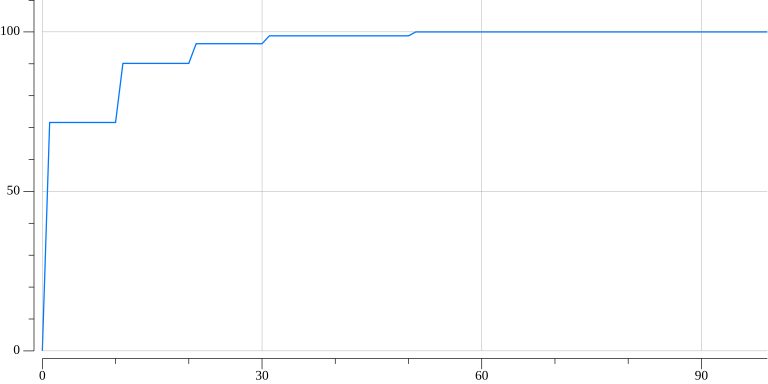

Source data for this figure (header and first rows):
0, 0, -0.012160797825152746
1, 71.6, 0.08877
2, 71.6, 0.009477
3, 71.6, -0.01715
4, 71.6, 0.006605
5, 71.6, -0.002357
6, 71.6, 0.002072
7, 71.6, 0.1269
8, 71.6, 0.02737
9, 71.6, -0.005982
10, 71.6, -0.004521
11, 90.12, -0.01171
12, 90.12, -0.01132
13, 90.12, 0.004574
14, 90.12, 0.001181
15, 90.12, 0.01133
16, 90.12, 0.01794
17, 90.12, -0.004869
18, 90.12, -0.005403
19, 90.12, 0.03491
20, 90.12, 0.0009135
21, 96.3, 0.03673
22, 96.3, 0.007725
23, 96.3, -0.006405
24, 96.3, 0.1714
25, 96.3, -0.0002136
26, 96.3, 0.07133
27, 96.3, 0.01174
28, 96.3, -0.004004
29, 96.3, 0.004685
30, 96.3, -0.002114
31, 98.77, 0.0598
32, 98.77, 0.05249
33, 98.77, -0.004587
34, 98.77, 0.006783
35, 98.77, 0.01027
36, 98.77, 0.1327
37, 98.77, -0.007962
38, 98.77, -0.003308
39, 98.77, -0.006227
40, 98.77, 0.1576
41, 98.77, 0.02682
42, 98.77, 0.002124
43, 98.77, -0.01148
44, 98.77, 0.121
45, 98.77, -0.005406
46, 98.77, -0.003511
47, 98.77, -0.004946
48, 98.77, 0.004216
49, 98.77, 0.0529
50, 98.77, -0.003201
51, 100, 0.1218
52, 100, 0.03495
53, 100, -0.02769
54, 100, -0.002801
55, 100, -0.00304
56, 100, 0.1417
57, 100, -0.003515
58, 100, 0.06876
59, 100, -0.006179
60, 100, -0.008103
... 39 more rows
